5-way image classification set "dataset" from GitHub (sinchana1408/Tomato_maturity_detection_and_Harvest_RecommendationSystem); label vocabulary: breaker, green, pink, red, turner.

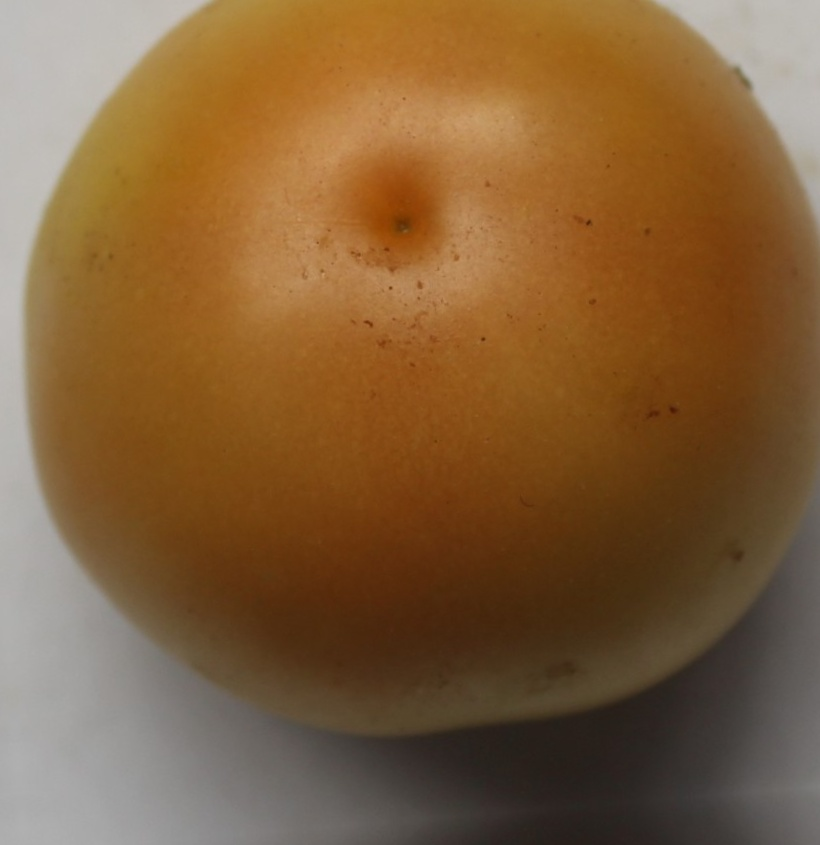
Label: turner

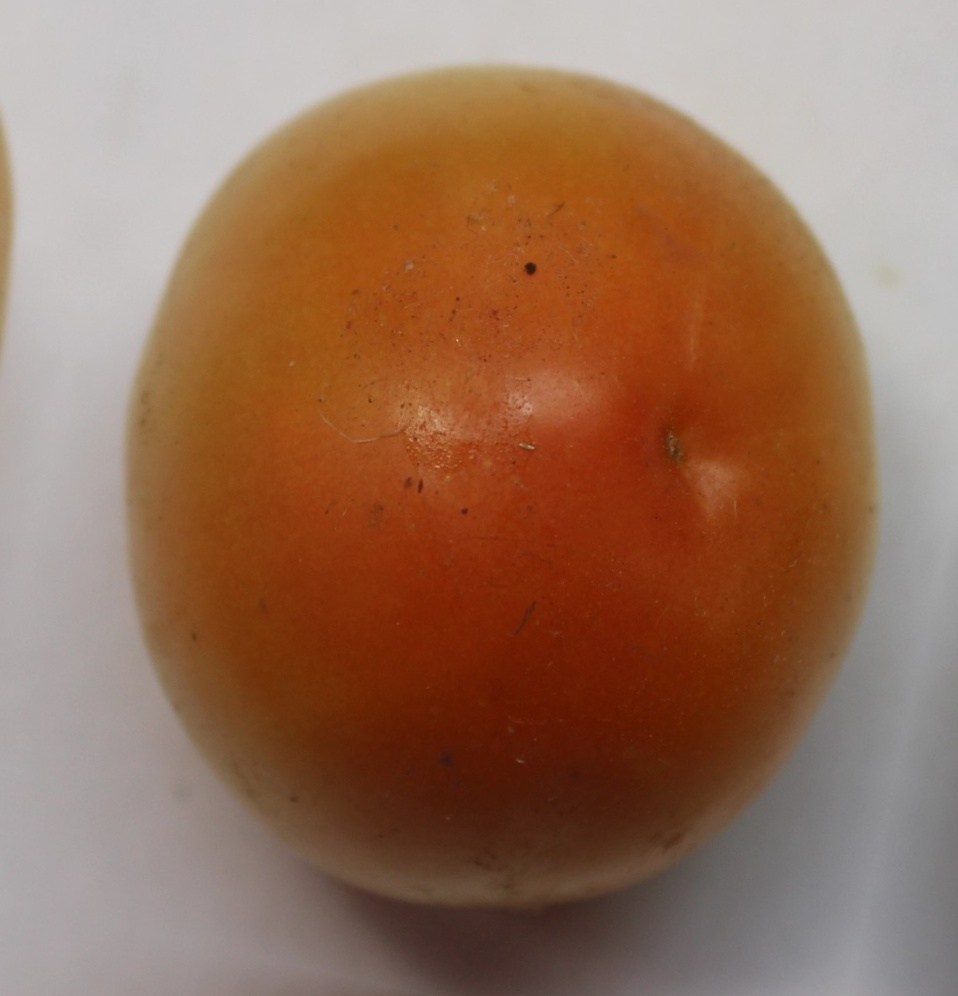
Label: pink

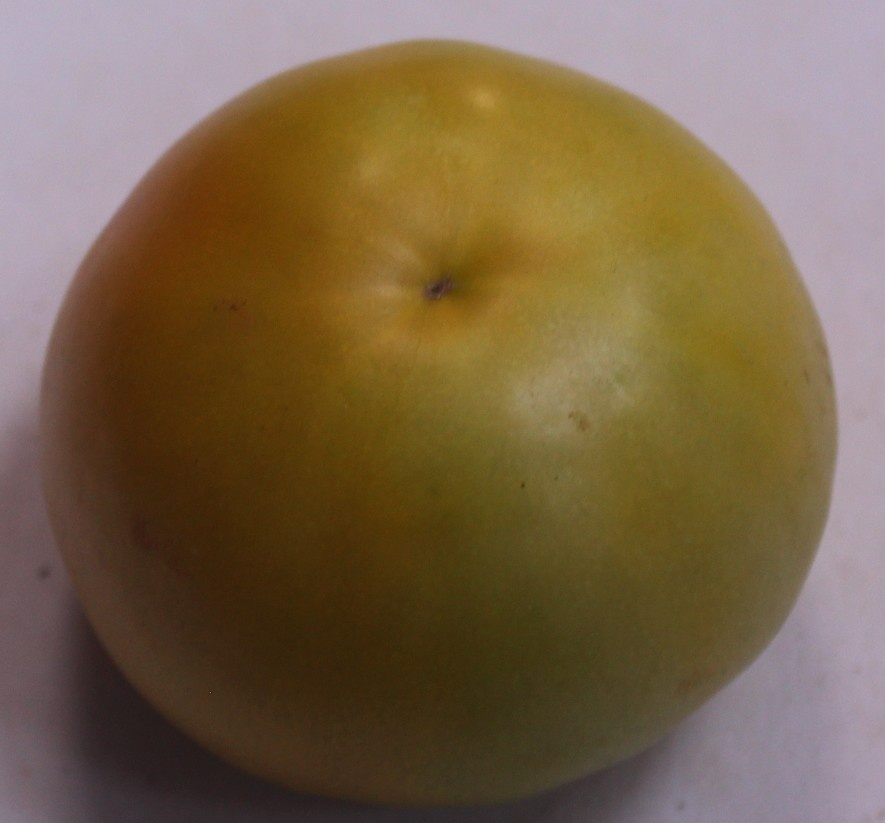
Label: breaker

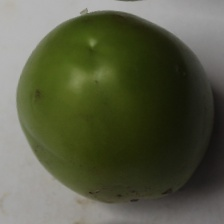
Label: green

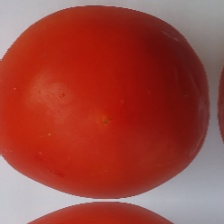
Label: red

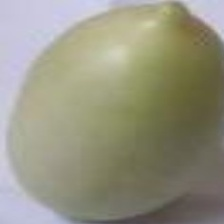
Label: green
